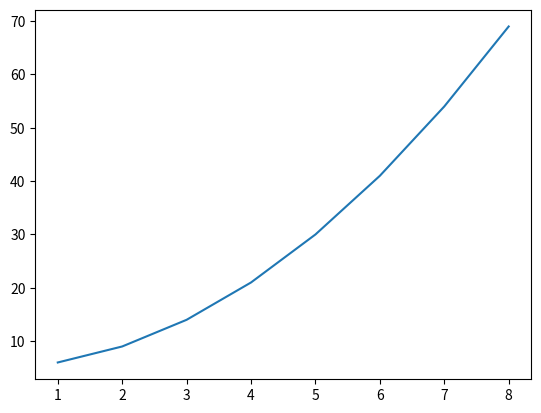

Write Python code to recreate this figure. (Note: this script raises an exception after producing the figure.)
#!/usr/bin/python3
# -*- encoding: utf-8 -*-
"""
@File    :   MatplotlibP2.py
@Contact :   [email redacted]
@License :   (C)Copyright 2021-2022

@Modify Time      @Author    @Version    @Desciption
------------      -------    --------    -----------
[redacted]
"""

import matplotlib.pyplot as plt

# 折线图（x，y）
x = [1, 2, 3, 4, 5, 6, 7, 8]
y = [6, 9, 14, 21, 30, 41, 54, 69]
z = [55, 105, 155, 205, 305, 355, 405]

plt.plot(x, y)
plt.plot(x, z)
plt.xlabel('week')
plt.ylabel('stock')
plt.title('Stock Price')
plt.legend(['y = x**2 +5', 'z = x * 50 +5'])
plt.show()
